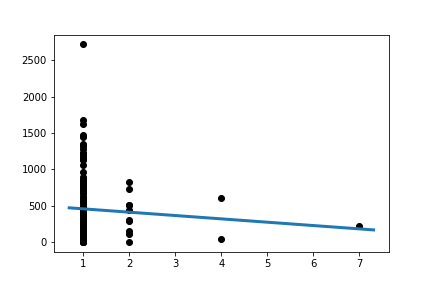

The table this chart was drawn from, first rows:
Slope:	-45.82868020304557
Intercept:	502.6
R_value:	-0.07089
P_value:	0.4002
